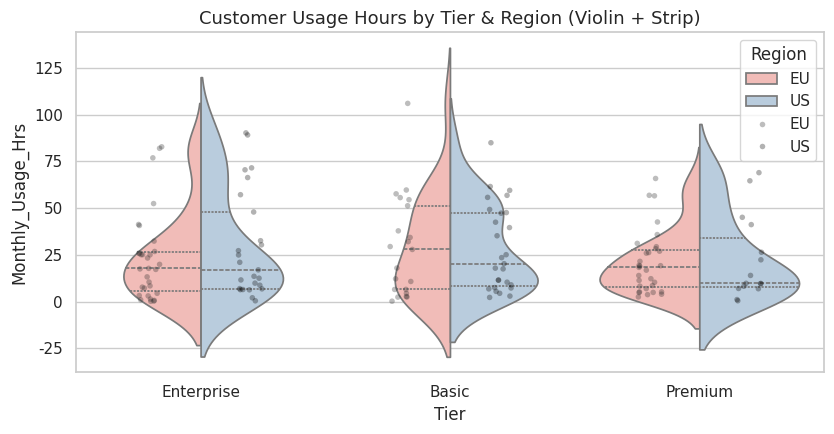

The script that saved this image:
import seaborn as sns
import matplotlib.pyplot as plt
import pandas as pd
import numpy as np

def main():
    print("=== Day 143: Seaborn Categorical Plots Demonstration ===")
    
    np.random.seed(42)
    df = pd.DataFrame({
        'Tier': np.random.choice(['Basic', 'Premium', 'Enterprise'], 150),
        'Monthly_Usage_Hrs': np.random.exponential(25, 150),
        'Region': np.random.choice(['US', 'EU'], 150)
    })
    
    sns.set_theme(style='whitegrid')
    fig, ax = plt.subplots(figsize=(8.5, 4.5))
    
    sns.violinplot(data=df, x='Tier', y='Monthly_Usage_Hrs', hue='Region', split=True, inner='quartile', palette='Pastel1', ax=ax)
    sns.stripplot(data=df, x='Tier', y='Monthly_Usage_Hrs', hue='Region', dodge=True, color='black', alpha=0.3, size=4, ax=ax)
    
    ax.set_title("Customer Usage Hours by Tier & Region (Violin + Strip)", fontsize=13)
    
    fig.tight_layout()
    fig.savefig("day143_categorical_plot.png", bbox_inches='tight')
    plt.close(fig)
    print("Saved day143_categorical_plot.png")

if __name__ == "__main__":
    main()
